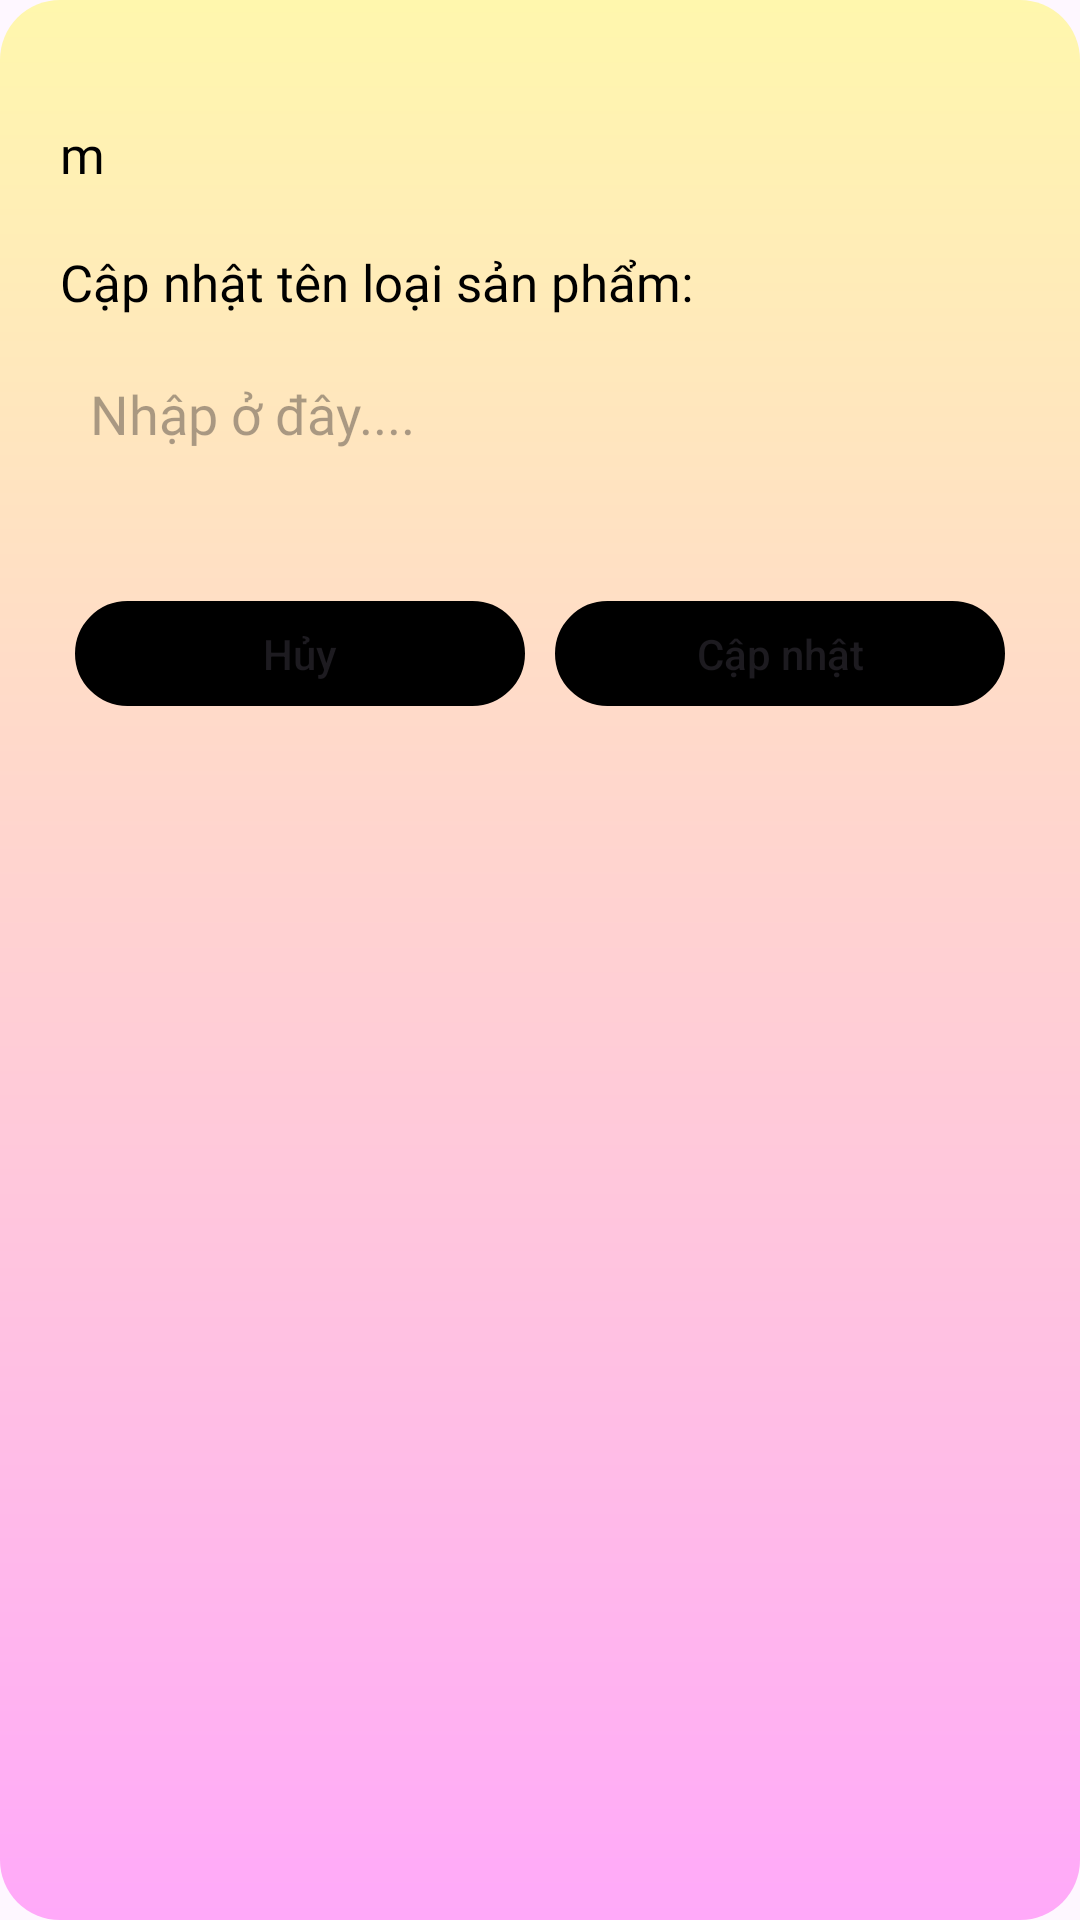

This screen was rendered from an Android layout file. Write that file and the resources it references.
<!-- AndroidManifest.xml: application theme Theme.TechWorld -->
<!-- res/layout/dialog_sualoaisanpham.xml -->
<?xml version="1.0" encoding="utf-8"?>
<LinearLayout xmlns:android="http://schemas.android.com/apk/res/android"
    android:layout_width="match_parent"
    android:layout_height="match_parent"
    android:background="@drawable/nen_dialog_doan"
    android:orientation="vertical"
    android:padding="20sp">

    <TextView
        android:id="@+id/txtma_loai_san_pham_sua"
        android:layout_width="match_parent"
        android:layout_height="wrap_content"
        android:layout_marginTop="20sp"
        android:fontFamily="@font/baloothambi2semibold"
        android:text="m"
        android:textColor="@color/black"
        android:textSize="17sp" />

    <TextView
        android:layout_width="match_parent"
        android:layout_height="wrap_content"
        android:layout_marginTop="20sp"
        android:fontFamily="@font/baloothambi2semibold"
        android:text="Cập nhật tên loại sản phẩm: "
        android:textColor="@color/black"
        android:textSize="17sp" />

    <com.google.android.material.textfield.TextInputEditText
        android:id="@+id/edten_loai_san_pham_sua"
        android:layout_width="match_parent"
        android:layout_height="45sp"
        android:layout_marginTop="10sp"
        android:background="@drawable/vien_input_doan"
        android:fontFamily="@font/baloothambi2semibold"
        android:hint="Nhập ở đây...."
        android:padding="10sp" />

    <FrameLayout
        android:layout_width="match_parent"
        android:layout_height="wrap_content"
        android:layout_marginTop="25sp"
        android:layout_gravity="center"
        android:padding="5sp">
        <Button
            android:id="@+id/btnhuy_sualsp"
            android:layout_width="150sp"
            android:layout_height="35sp"
            android:background="@drawable/khung_button"
            android:textAllCaps="false"
            android:text="Hủy"
            android:layout_marginTop="10sp"/>

        <Button
            android:id="@+id/btnsualsp"
            android:layout_width="150sp"
            android:layout_height="35sp"
            android:background="@drawable/khung_button"
            android:textColor="@color/vang_nhat"
            android:text="Cập nhật"
            android:textAllCaps="false"
            android:layout_gravity="end"
            android:layout_marginTop="10sp"/>
    </FrameLayout>
</LinearLayout>
<!-- resources referenced by this layout -->
<resources>
  <!-- drawable khung_button (drawable) -->
  <?xml version="1.0" encoding="utf-8"?>
  <shape xmlns:android="http://schemas.android.com/apk/res/android">
      <corners android:radius="30sp"/>
      <stroke
          android:width="30dp"
          android:color="@color/vang_nhat" />
      <solid android:color="@color/vang_nhat" />
  </shape>
  <!-- drawable nen_dialog_doan (drawable) -->
  <?xml version="1.0" encoding="utf-8"?>
  <shape xmlns:android="http://schemas.android.com/apk/res/android">
      <corners android:radius="20sp"/>
      <gradient android:type="linear"
          android:angle="50"
          android:startColor="#FFF7AD"
          android:endColor="#FFA9F9"/>
  </shape>
  <style name="Theme.TechWorld" parent="Base.Theme.TechWorld" />
  <style name="Base.Theme.TechWorld" parent="Theme.Material3.DayNight.NoActionBar">
          
          
      </style>
  <!-- not gathered from this repository: default colours our renderer supplied (Android Studio template values) -->
  <color name="black">#FF000000</color>
</resources>
